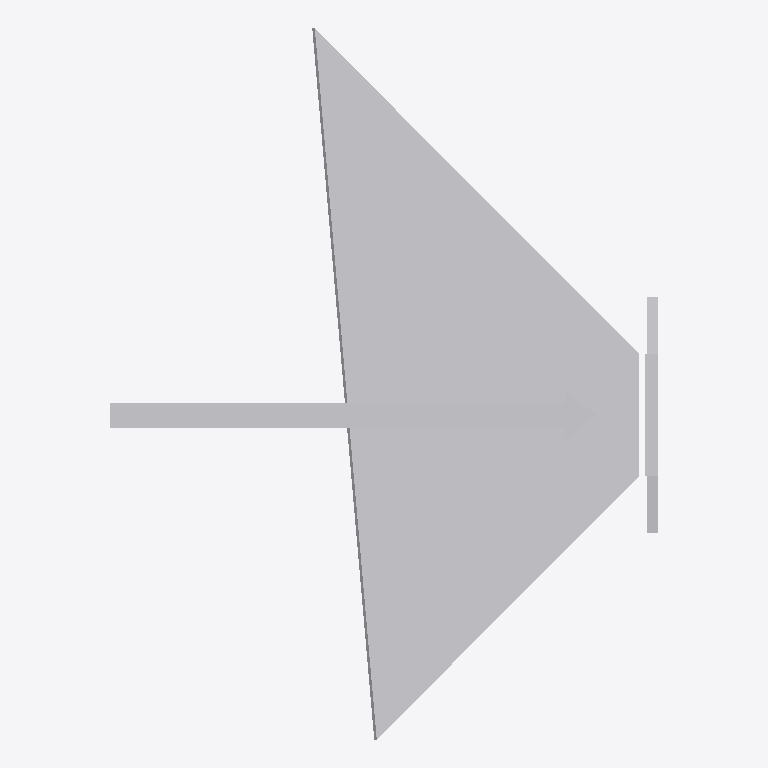
Plan cut of the same IFC building model at storey 'Ebene 0' (level 0.00 m, cut at 1.40 m), seen from above with north up, elements coloured by IFC class: 1 other element (light grey). No cut surface shows.
Extent 1.0 m × 1.2 m × 0.4 m (x, y, z). Storeys (1): Ebene 0 at 0.00 m. Elements (1): 1 IfcValve.

HEADER;
FILE_DESCRIPTION(('ViewDefinition [CoordinationView_V2.0]','ExchangeRequirement []'),'2;1');
FILE_NAME('','2024-05-09T14:06:25',(''),(''),'ODA IFC SDK 22.6','22.1.1.516 - Exporter 22.1.1.516 - Default UI','');
FILE_SCHEMA(('IFC4'));
ENDSEC;
DATA;
#93=IFCPROJECT('3JkdSrIPPFBg8WI9Yiw3Uw',#20,'',$,$,'','',(#86),#83);
#105=IFCSITE('3JkdSrIPPFBg8WI9Yiw3Uu',#20,'Default',$,$,#104,$,$,.ELEMENT.,(42,24,53,508911),(-71,-15,-29,-58837),0.0,$,$);
#95=IFCBUILDING('3JkdSrIPPFBg8WI9Yiw3Ux',#20,'',$,$,#16,$,'',.ELEMENT.,$,$,#94);
#98=IFCBUILDINGSTOREY('3JkdSrIPPFBg8WI9XJ5yzH',#20,'Ebene 0',$,'Ebene:Ebene 1',#97,$,'Ebene 0',.ELEMENT.,0.0);
#234=IFCVALVE('1$O53gTk9Cjfjjdp4h2rhm',#20,'DB_Entwaesserungsrinne_DN150_Stirnwand_mit Auslauf_B212_H200:DB_Entwaesserungsrinne_DN150_Stirnwand_mit Auslauf_B212_H200:3016757',$,'DB_Entwaesserungsrinne_DN150_Stirnwand_mit Auslauf_B212_H200:DB_Entwaesserungsrinne_DN150_Stirnwand_mit Auslauf_B212_H200',#233,#230,'3016757',.NOTDEFINED.);
ENDSEC;
